Run: headless pygame with SDL's dummy video driver; simulated clock (each Clock.tick advances the game by its frame time, no real sleeping); random seed 0; keys injected as events and as key.get_pressed() state; mouse plan: one left click at the window centre at the start of phase 2, then a move to the lower-right quarter at the start of phase 3; restart key R tapped at the start of phases 3 and 4.
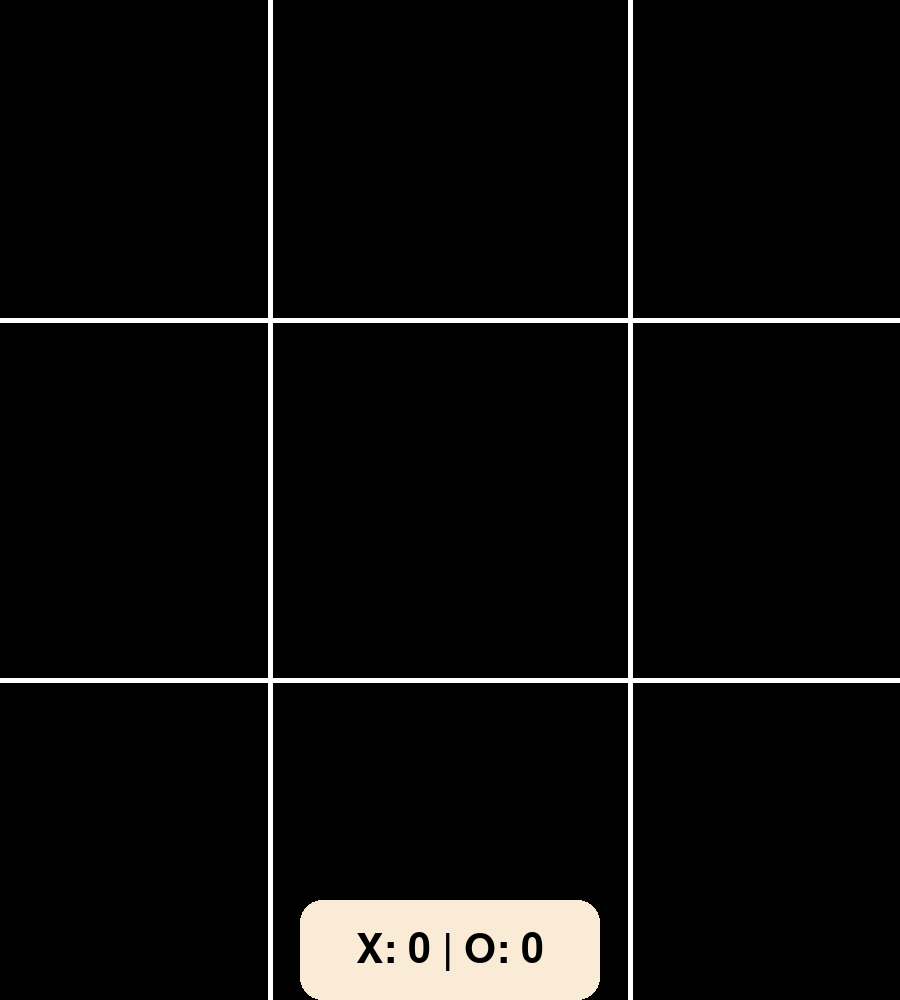
Frame 1 of 4 · flips 1–60 · no input
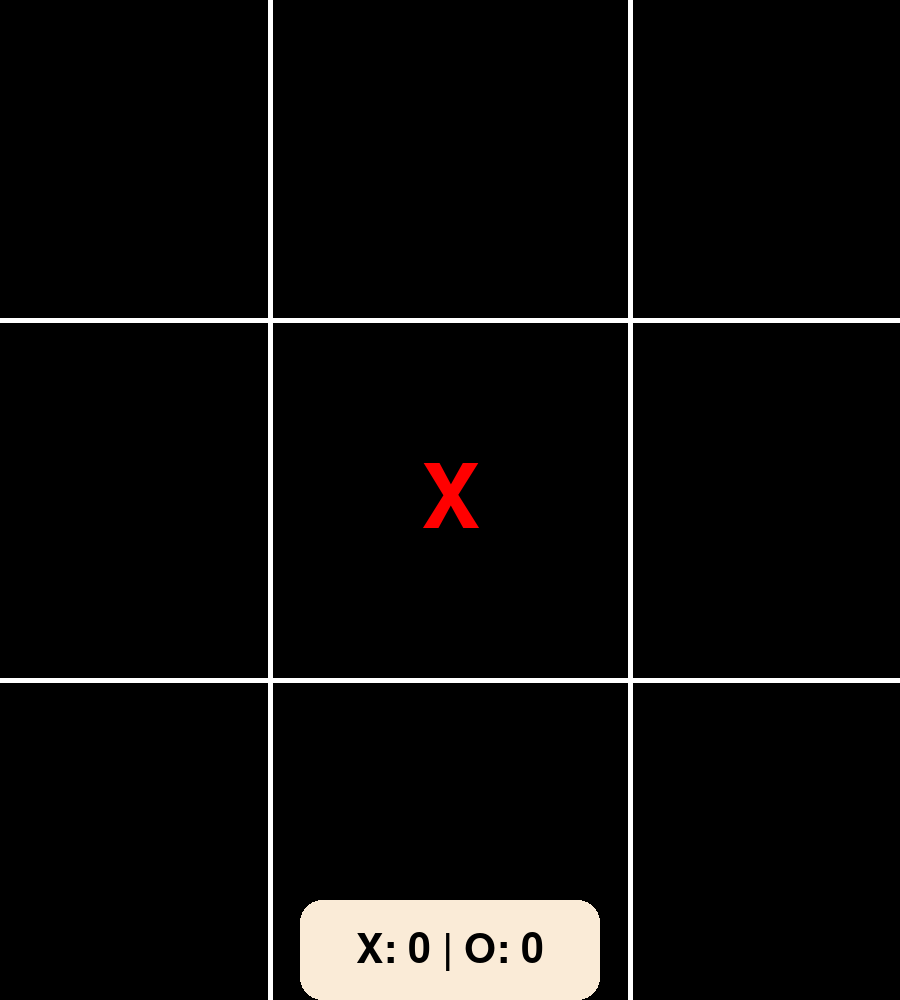
Frame 2 of 4 · flips 61–180 · clicked the window centre · tapped SPACE, RETURN · held RIGHT (→), D
Frame 3 of 4 · flips 181–300 · moved the mouse to the lower-right quarter · tapped R · held DOWN (↓), S · screen same as frame 1, image omitted
Frame 4 of 4 · flips 301–420 · tapped R · held LEFT (←), A, UP (↑), W · screen unchanged from frame 3, image omitted

The pygame program that drew these frames:

import pygame
import sys

pygame.init()
WIDTH, HEIGHT = 900, 1000
current_player = "X"
arr = [[0, 0, 0], [0, 0, 0], [0, 0, 0]]
winner = ""
game_over = False
x_score = 0
o_score = 0

# Define Position:
# TOP_LEFT = x(0, 270) y(0, 320)
# TOP_MID = x(271, 630) y(0, 320)
# TOP_RIGHT = x(631, 900) y(0, 320)

# MID_LEFT = x(0, 270) y(320, 680)
# MID_MID = x(271, 630) y(320, 680)
# MID_RIGHT = x(631, 900) y(320, 680)

# DOWN_LEFT = x(0, 270) y(680, 1000)
# DOWN_MID = x(271, 630) y(680, 1000)
# DOWN_RIGHT = x(631, 900) y(680, 1000)

screen = pygame.display.set_mode((WIDTH, HEIGHT))
pygame.display.set_caption("Tic Tac Toe")


def checkWin(arr):
    # Check rows
    for row in range(3):
        if arr[row][0] != 0 and arr[row][0] == arr[row][1] == arr[row][2]:
            return arr[row][0]
    
    # Check columns
    for col in range(3):
        if arr[0][col] != 0 and arr[0][col] == arr[1][col] == arr[2][col]:
            return arr[0][col]
    
    # Check diagonals
    if arr[0][0] != 0 and arr[0][0] == arr[1][1] == arr[2][2]:
        return arr[0][0]
    if arr[0][2] != 0 and arr[0][2] == arr[1][1] == arr[2][0]:
        return arr[0][2]
    
    return None


def checkDraw(arr):
    for row in range(3):
        for col in range(3):
            if arr[row][col] == 0:
                return False
    return True


def resetGame():
    global arr, current_player, winner, game_over
    arr = [[0, 0, 0], [0, 0, 0], [0, 0, 0]]
    current_player = "X"
    winner = ""
    game_over = False


running = True
while running:

    # Draw Screen With Color
    screen.fill(pygame.Color("black"))

    # Score System
    score = f"X: {x_score} | O: {o_score}"
    X_text = "X"
    O_text = "O"
    X_font = pygame.font.SysFont("sansserif", 130)
    O_font = pygame.font.SysFont("sansserif", 130)
    font = pygame.font.SysFont("sansserif", 60)
    text_surface = font.render(score, True, pygame.Color("black"))
    text_rect = text_surface.get_rect()
    text_rect.center = (450, (HEIGHT - 50))

    # Main Game Event Handle
    for event in pygame.event.get():
        if event.type == pygame.QUIT:
            running = False
        elif event.type == pygame.KEYDOWN:
            if event.key == pygame.K_ESCAPE:
                running = False
            elif event.key == pygame.K_r:
                resetGame()
                
        elif event.type == pygame.VIDEORESIZE:
            WIDTH = event.w
            HEIGHT = event.h
            screen = pygame.display.set_mode((WIDTH, HEIGHT))
            
        elif event.type == pygame.MOUSEBUTTONDOWN and not game_over:
            mouse_pos = event.pos
            print(f"Clicked at: {mouse_pos}")
            
            row, col = -1, -1

            # Top row
            if mouse_pos[1] > 0 and mouse_pos[1] <= 320:
                row = 0
                if mouse_pos[0] > 0 and mouse_pos[0] <= 270:
                    col = 0
                    print("Clicked On Top Left")
                elif mouse_pos[0] > 271 and mouse_pos[0] <= 630:
                    col = 1
                    print("Clicked On Top Mid")
                elif mouse_pos[0] > 631 and mouse_pos[0] <= 900:
                    col = 2
                    print("Clicked On Top Right")
            
            # Middle row
            elif mouse_pos[1] > 320 and mouse_pos[1] <= 680:
                row = 1
                if mouse_pos[0] > 0 and mouse_pos[0] <= 270:
                    col = 0
                    print("Clicked On Mid Left")
                elif mouse_pos[0] > 271 and mouse_pos[0] <= 630:
                    col = 1
                    print("Clicked On Mid Mid")
                elif mouse_pos[0] > 631 and mouse_pos[0] <= 900:
                    col = 2
                    print("Clicked On Mid Right")
            
            # Bottom row
            elif mouse_pos[1] > 680 and mouse_pos[1] <= 1000:
                row = 2
                if mouse_pos[0] > 0 and mouse_pos[0] <= 270:
                    col = 0
                    print("Clicked On Down Left")
                elif mouse_pos[0] > 271 and mouse_pos[0] <= 630:
                    col = 1
                    print("Clicked On Down Mid")
                elif mouse_pos[0] > 631 and mouse_pos[0] <= 900:
                    col = 2
                    print("Clicked On Down Right")
            
            if row != -1 and col != -1:
                if arr[row][col] == 0:
                    arr[row][col] = current_player
                    
                    winner = checkWin(arr)
                    if winner:
                        game_over = True
                        if winner == "X":
                            x_score += 1
                            print(f"X Wins! Score: X-{x_score} O-{o_score}")
                        else:
                            o_score += 1
                            print(f"O Wins! Score: X-{x_score} O-{o_score}")
                    elif checkDraw(arr):
                        game_over = True
                        winner = "Draw"
                        print("It's a Draw!")
                    else:
                        current_player = "O" if current_player == "X" else "X"
                else:
                    print("Position Already Taken")

    # Draw Linings Horizontal Vertical
    add_space = -180
    for i in range(2):
        # Horizontal
        pygame.draw.line(
            screen,
            pygame.Color("white"),
            (0, (HEIGHT // 2) + add_space),
            (WIDTH, (HEIGHT // 2) + add_space),
            5,
        )

        # Vertical
        pygame.draw.line(
            screen,
            pygame.Color("white"),
            ((WIDTH // 2) + add_space, 0),
            ((WIDTH // 2) + add_space, HEIGHT),
            5,
        )
        add_space = 180

    # Draw X's and O's
    cell_centers = [
        [(135, 160), (450, 160), (765, 160)],
        [(135, 500), (450, 500), (765, 500)],
        [(135, 840), (450, 840), (765, 840)],
    ]

    for row in range(3):
        for col in range(3):
            if arr[row][col] == "X":
                X_surface = X_font.render("X", True, pygame.Color("red"))
                X_rect = X_surface.get_rect()
                X_rect.center = cell_centers[row][col]
                screen.blit(X_surface, X_rect)
            elif arr[row][col] == "O":
                O_surface = O_font.render("O", True, pygame.Color("blue"))
                O_rect = O_surface.get_rect()
                O_rect.center = cell_centers[row][col]
                screen.blit(O_surface, O_rect)

    # Score Board
    pygame.draw.rect(
        screen,
        pygame.Color("antiquewhite"),
        (300, (HEIGHT - 100), 300, 100),
        0,
        border_radius=22,
    )
    screen.blit(text_surface, text_rect)

    # Display winner or draw message
    if game_over:
        overlay = pygame.Surface((WIDTH, HEIGHT))
        overlay.set_alpha(200)
        overlay.fill((0, 0, 0))
        screen.blit(overlay, (0, 0))
        
        win_font = pygame.font.SysFont("sansserif", 80)
        instruction_font = pygame.font.SysFont("sansserif", 40)
        
        if winner == "Draw":
            win_text = win_font.render("It's a Draw!", True, pygame.Color("yellow"))
        else:
            win_color = pygame.Color("red") if winner == "X" else pygame.Color("blue")
            win_text = win_font.render(f"{winner} Wins!", True, win_color)
        
        win_rect = win_text.get_rect()
        win_rect.center = (WIDTH // 2, HEIGHT // 2 - 50)
        screen.blit(win_text, win_rect)
        
        instruction_text = instruction_font.render("Press R to play again", True, pygame.Color("white"))
        instruction_rect = instruction_text.get_rect()
        instruction_rect.center = (WIDTH // 2, HEIGHT // 2 + 50)
        screen.blit(instruction_text, instruction_rect)

    pygame.display.flip()
    pygame.time.Clock().tick(60)

pygame.quit()
sys.exit()
